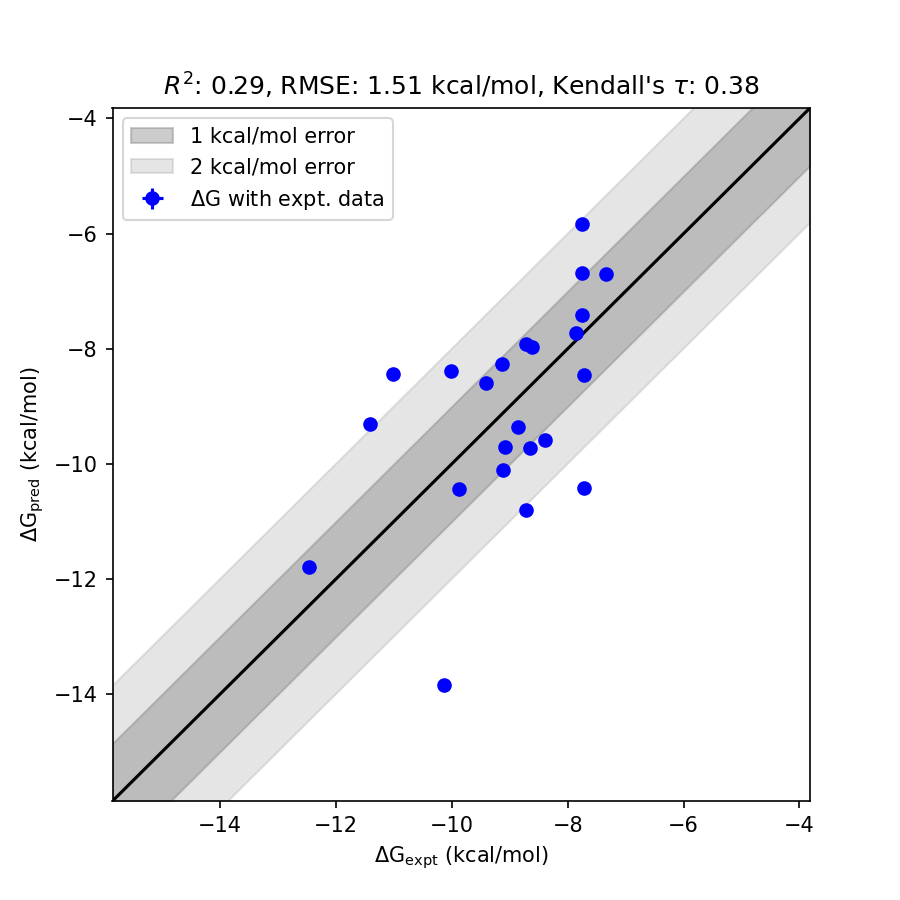

The table this chart was drawn from, first rows:
mol, dG_pred, std_dG_pred, dG_expt, std_dG_expt, has_expt, dG_diff
23330, -13.84, 0.0194, -10.13, 0.0000, True, 3.708
23470, -10.42, 0.0188, -7.72, 0.0000, True, 2.698
23485, -8.431, 0.0204, -11.01, 0.0000, True, 2.579
20667, -9.308, 0.0206, -11.42, 0.0000, True, 2.112
23480, -10.81, 0.0195, -8.72, 0.0000, True, 2.09
23484, -5.838, 0.0201, -7.75, 0.0000, True, 1.912
23482, -8.391, 0.0196, -10.01, 0.0000, True, 1.619
23473, -9.585, 0.0190, -8.39, 0.0000, True, 1.194
23468, -6.678, 0.0188, -7.75, 0.0000, True, 1.072
23472, -9.718, 0.0190, -8.65, 0.0000, True, 1.068
23474, -10.11, 0.0189, -9.11, 0.0000, True, 1.001
23479, -8.266, 0.0191, -9.14, 0.0000, True, 0.8742
23476, -8.588, 0.0197, -9.41, 0.0000, True, 0.8221
23475, -7.926, 0.0187, -8.72, 0.0000, True, 0.7943
23469, -8.455, 0.0198, -7.72, 0.0000, True, 0.7353
23486, -11.8, 0.0203, -12.47, 0.0000, True, 0.6704
20669, -7.965, 0.0185, -8.61, 0.0000, True, 0.6454
23467, -6.7, 0.0176, -7.34, 0.0000, True, 0.6398
20670, -9.703, 0.0184, -9.08, 0.0000, True, 0.6225
23483, -10.43, 0.0198, -9.87, 0.0000, True, 0.5613
23477, -9.367, 0.0182, -8.85, 0.0000, True, 0.5172
23471, -7.422, 0.0183, -7.75, 0.0000, True, 0.3281
23466, -7.721, 0.0174, -7.85, 0.0000, True, 0.1285
